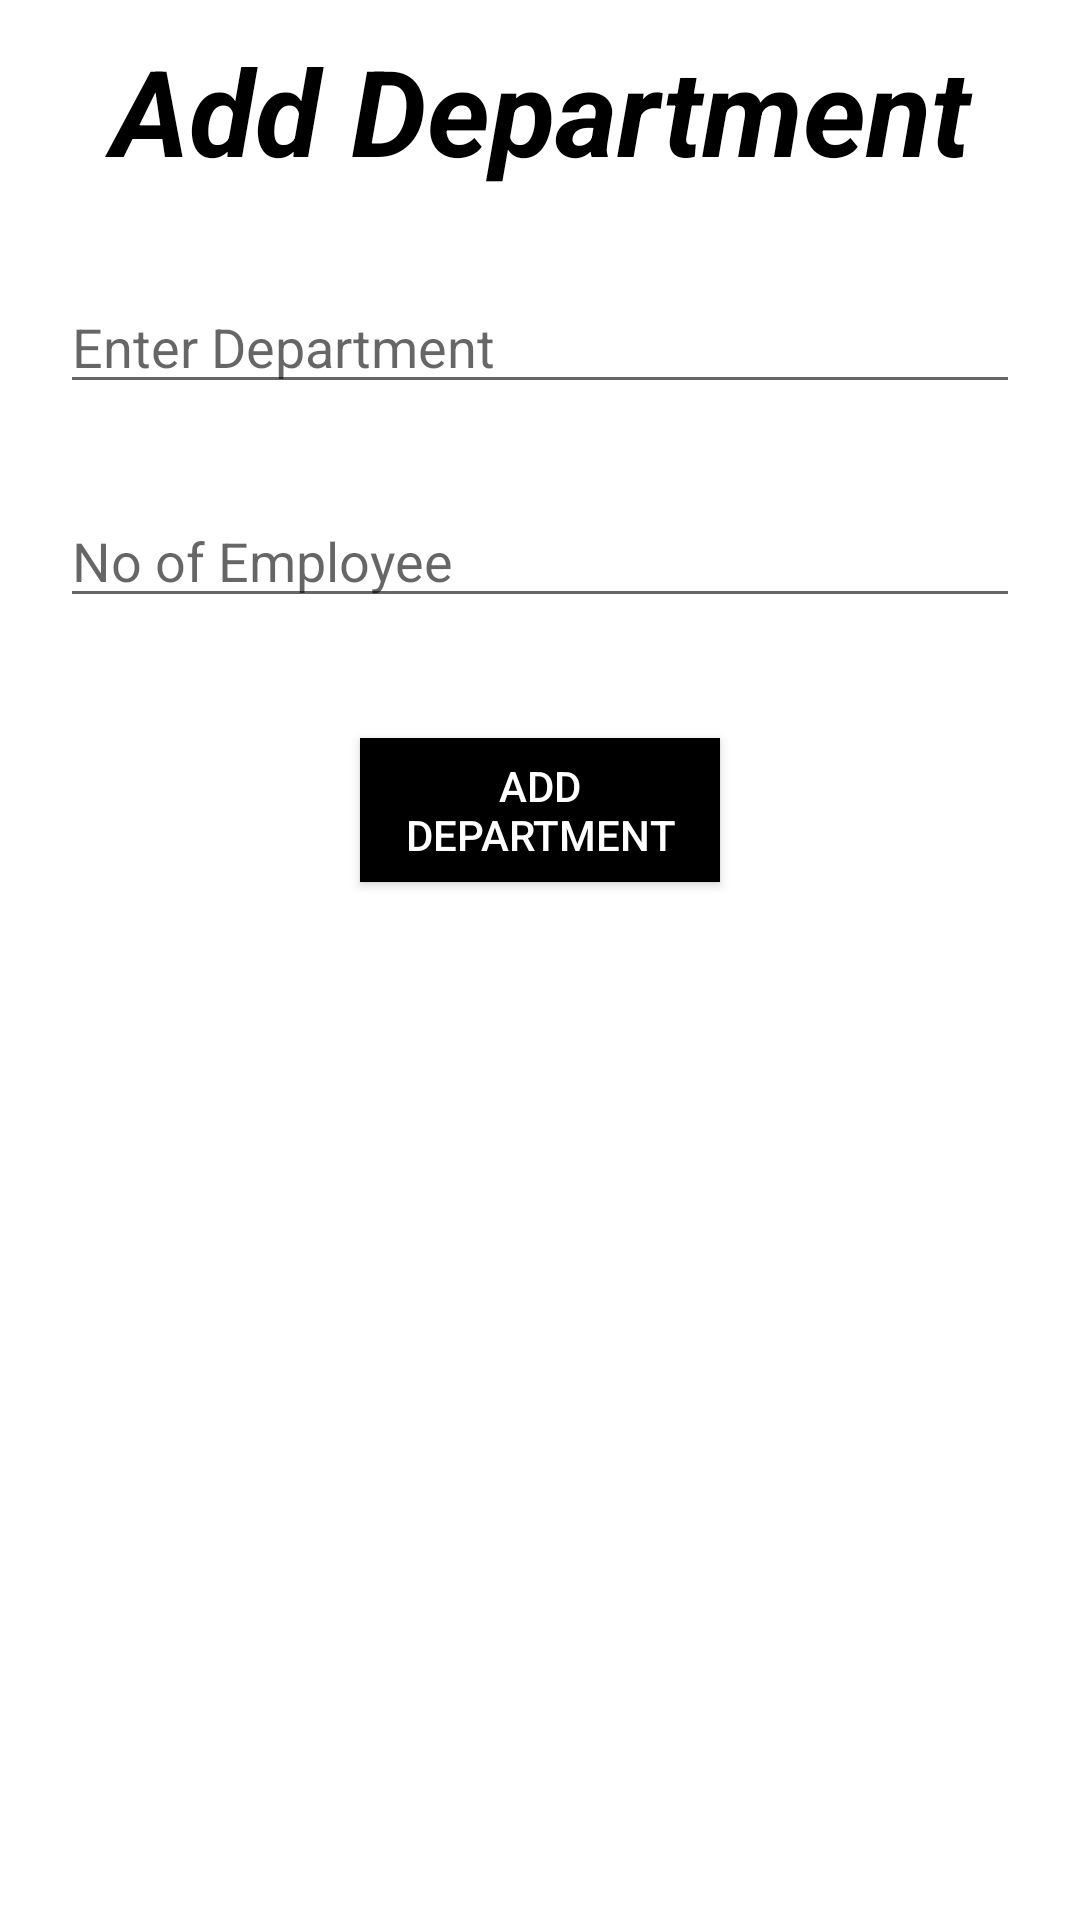

Android layout source for this screen:
<!-- AndroidManifest.xml: application theme Theme.EmployeeManagment -->
<!-- res/layout/activity_employee_dept.xml -->
<?xml version="1.0" encoding="utf-8"?>
<LinearLayout xmlns:android="http://schemas.android.com/apk/res/android"
    xmlns:app="http://schemas.android.com/apk/res-auto"
    xmlns:tools="http://schemas.android.com/tools"
    android:layout_width="match_parent"
    android:layout_height="match_parent"
    android:orientation="vertical"
    tools:context=".Employee_Dept_Activity">
    <TextView
        android:layout_width="match_parent"
        android:layout_height="wrap_content"
        android:text="Add Department"
        android:textStyle="bold|italic"
        android:textAlignment="center"
        android:textSize="40sp"
        android:textColor="@color/black"
        android:layout_marginTop="10dp"/>

    <EditText
        android:layout_width="match_parent"
        android:layout_height="wrap_content"
        android:id="@+id/Department"
        android:layout_marginTop="30dp"
        android:hint="Enter Department"
        android:layout_marginLeft="20dp"
        android:layout_marginRight="20dp"/>
    <EditText
        android:layout_width="match_parent"
        android:layout_height="wrap_content"
        android:id="@+id/Noofemployee"
        android:inputType="number"
        android:layout_marginTop="30dp"
        android:hint="No of Employee"
        android:layout_marginLeft="20dp"
        android:layout_marginRight="20dp"/>
    <androidx.appcompat.widget.AppCompatButton
        android:layout_width="match_parent"
        android:layout_height="wrap_content"
        android:layout_marginLeft="120dp"
        android:layout_marginRight="120dp"
        android:id="@+id/AddDepartment"
        android:text="Add Department"
        android:layout_marginTop="40dp"
        android:background="@color/black"
        android:textColor="@color/white"/>
</LinearLayout>
<!-- resources referenced by this layout -->
<resources>
  <style name="Theme.EmployeeManagment" parent="Theme.MaterialComponents.DayNight.NoActionBar">
          
          <item name="colorPrimary">@color/purple_500</item>
          <item name="colorPrimaryVariant">@color/purple_700</item>
          <item name="colorOnPrimary">@color/white</item>
          
          <item name="colorSecondary">@color/teal_200</item>
          <item name="colorSecondaryVariant">@color/teal_700</item>
          <item name="colorOnSecondary">@color/black</item>
          
          <item name="android:statusBarColor" tools:targetApi="l">?attr/colorPrimaryVariant</item>
          
      </style>
  <!-- not gathered from this repository: default colours our renderer supplied (Android Studio template values) -->
  <color name="purple_500">#FF6200EE</color>
  <color name="purple_700">#FF3700B3</color>
  <color name="teal_200">#FF03DAC5</color>
  <color name="teal_700">#FF018786</color>
  <color name="black">#FF000000</color>
  <color name="white">#FFFFFFFF</color>
</resources>
